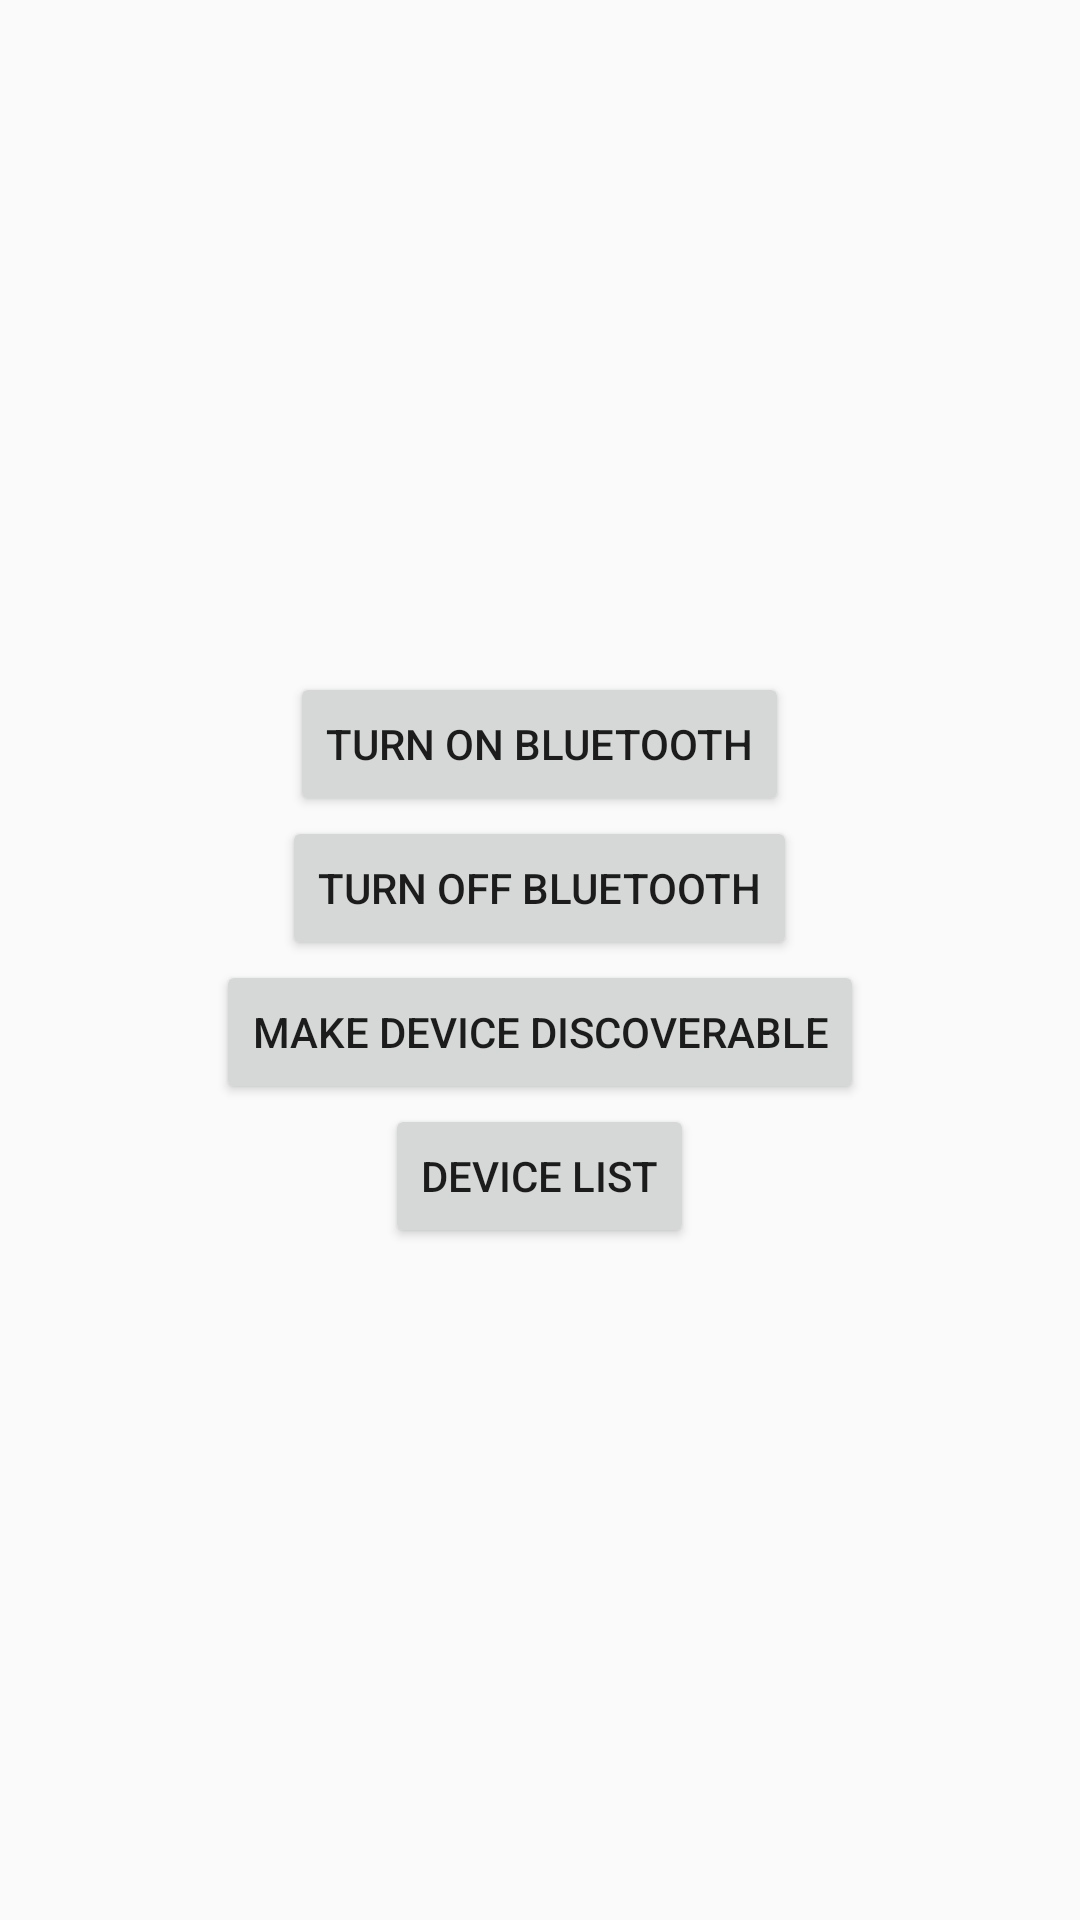

Write the Android layout XML for this screen, with the resource values it uses.
<!-- AndroidManifest.xml: application theme AppTheme -->
<!-- res/layout/activity_main.xml -->
<?xml version="1.0" encoding="utf-8"?>
<LinearLayout xmlns:android="http://schemas.android.com/apk/res/android"
    xmlns:app="http://schemas.android.com/apk/res-auto"
    xmlns:tools="http://schemas.android.com/tools"
    tools:context=".MainActivity"
    android:layout_width="match_parent"
    android:layout_height="match_parent"
    android:orientation="vertical"
    android:gravity="center"


    >

    <Button
        android:id="@+id/btOn"
        android:text="@string/bt_turn_on"
        android:layout_width="wrap_content"
        android:layout_height="wrap_content"

         />
    <Button
        android:id="@+id/btOff"
        android:text="@string/bt_turn_off"
        android:layout_width="wrap_content"
        android:layout_height="wrap_content"
         />
    <Button
        android:id="@+id/btMakeDiscoverable"
        android:text="@string/make_discoverable"
        android:layout_width="wrap_content"
        android:layout_height="wrap_content"
        />
    <Button
        android:id="@+id/device_list"
        android:text="@string/device_list"
        android:layout_width="wrap_content"
        android:layout_height="wrap_content"
        />

</LinearLayout>
<!-- resources referenced by this layout -->
<resources>
  <string name="bt_turn_off">Turn off Bluetooth</string>
  <string name="bt_turn_on">Turn on Bluetooth</string>
  <string name="device_list">Device list</string>
  <string name="make_discoverable">Make Device Discoverable</string>
  <style name="AppTheme" parent="Theme.AppCompat.Light.DarkActionBar">
          
          <item name="colorPrimary">@color/ic_launcher_background</item>
          <item name="colorPrimaryDark">@color/ic_launcher_background</item>
          <item name="colorAccent">@color/colorAccent</item>
      </style>
  <color name="ic_launcher_background">#3F53A7</color>
  <color name="colorAccent">#D81B60</color>
</resources>
